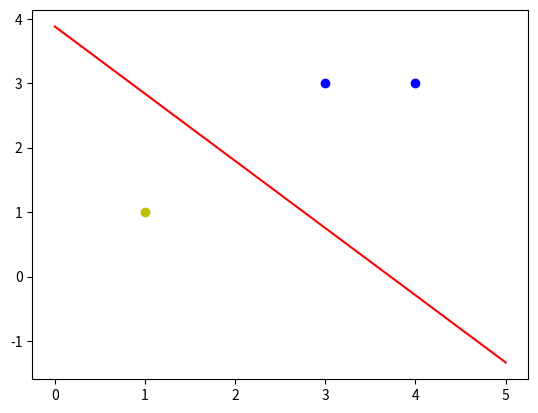

Source code (Python):

import numpy as np
import matplotlib.pyplot as plt

if __name__ == '__main__':
    # 输入数据
    X = np.array([[1, 3, 3],
                  [1, 4, 3],
                  [1, 1, 1]])
    # 标签
    Y = np.array([[1],
                  [1],
                  [-1]])

    # 权值初始化，3行1列，取值范围-1到1
    W = (np.random.random([3, 1])-0.5)*2

    print(W)
    # 学习率设置
    lr = 0.11
    # 计算迭代次数
    n = 0
    # 神经网络输出
    O = 0

    def update():
        global X, Y, W, lr
        O = np.dot(X, W)
        W_C = lr*(X.T.dot(Y-O))/int(X.shape[0])
        W = W + W_C

    for _ in range(100):
        # 更新权值
        update()

        # 正样本
        x1 = [3, 4]
        y1 = [3, 3]
        # 负样本
        x2 = [1]
        y2 = [1]

        # 计算分界线的斜率以及截距
        k = -W[1]/W[2]
        d = -W[0]/W[2]
        print('k=', k)
        print('d=', d)

        xdata = (0, 5)

    plt.figure()
    plt.plot(xdata, xdata*k+d, 'r')
    plt.scatter(x1, y1, c='b')
    plt.scatter(x2, y2, c='y')
    plt.show()



